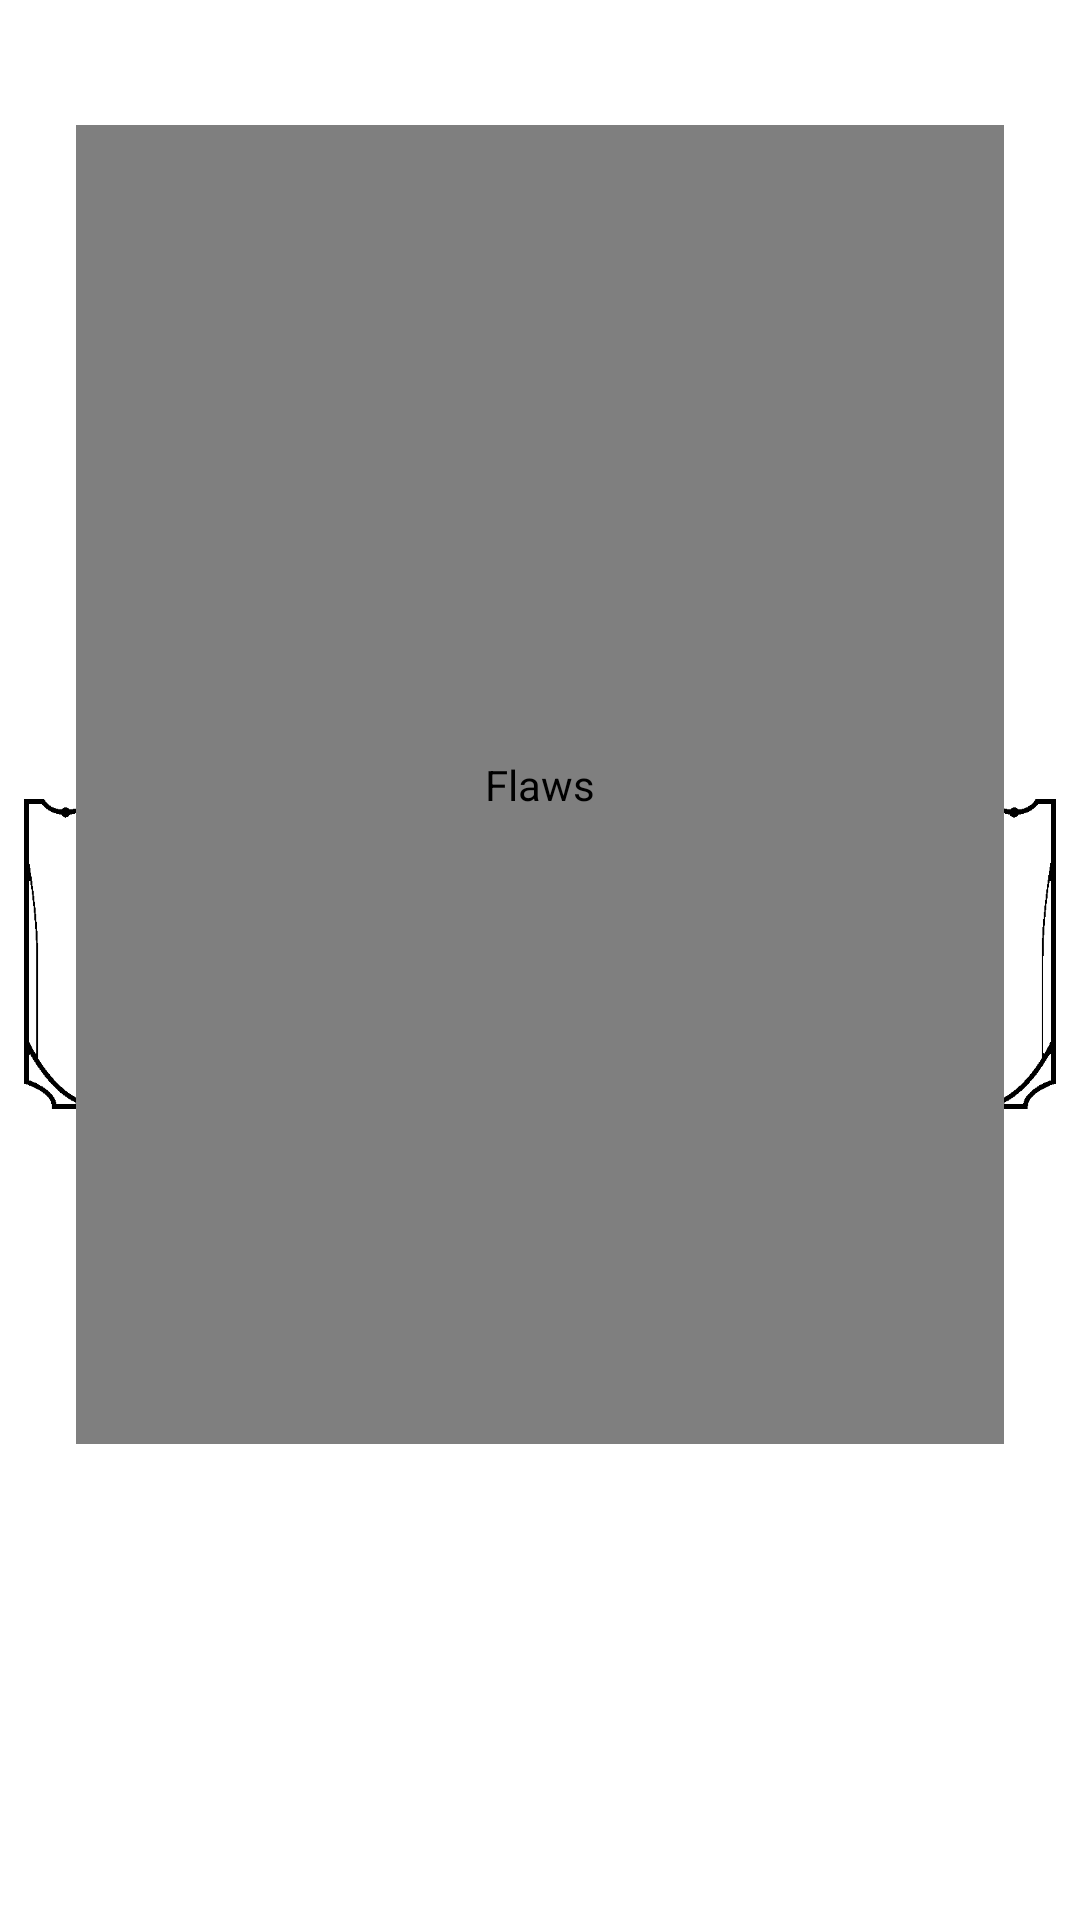

Layout XML and referenced resources for this Android screen:
<!-- AndroidManifest.xml: application theme Theme.CharacterSheet -->
<!-- res/layout/layout_details_flaws.xml -->
<?xml version="1.0" encoding="utf-8"?>
<androidx.constraintlayout.widget.ConstraintLayout
    android:layout_width="match_parent"
    android:layout_height="wrap_content"
    android:paddingHorizontal="8dp"
    android:paddingTop="4dp"
    android:paddingBottom="8dp"
    xmlns:android="http://schemas.android.com/apk/res/android"
    xmlns:app="http://schemas.android.com/apk/res-auto"
    xmlns:tools="http://schemas.android.com/tools">

    <ImageView
        android:layout_width="0dp"
        android:layout_height="0dp"
        android:src="@drawable/flaws"
        app:layout_constraintBottom_toBottomOf="parent"
        app:layout_constraintDimensionRatio="H, 799:240"
        app:layout_constraintEnd_toEndOf="parent"
        app:layout_constraintStart_toStartOf="parent"
        app:layout_constraintTop_toTopOf="parent" />

    <androidx.core.widget.NestedScrollView
        android:layout_width="0dp"
        android:layout_height="0dp"
        android:fillViewport="true"
        app:layout_constraintBottom_toBottomOf="parent"
        app:layout_constraintEnd_toEndOf="parent"
        app:layout_constraintStart_toStartOf="parent"
        app:layout_constraintTop_toTopOf="parent"
        app:layout_constraintVertical_bias="0.2"
        app:layout_constraintHorizontal_bias="0.5"
        app:layout_constraintHeight_percent="0.7"
        app:layout_constraintWidth_percent="0.9">

        <com.shipsco.charactersheet.views.CSTextViewLong
            android:id="@+id/flaws"
            android:contentDescription="Flaws"
            android:layout_width="match_parent"
            android:layout_height="match_parent"
            android:gravity="top"
            android:textSize="18sp" />

    </androidx.core.widget.NestedScrollView>
</androidx.constraintlayout.widget.ConstraintLayout>
<!-- resources referenced by this layout -->
<resources>
  <!-- drawable flaws: png bitmap (drawable, 22392 bytes) -->
  <style name="Theme.CharacterSheet" parent="Theme.MaterialComponents.Light.NoActionBar">
          
          <item name="colorPrimary">@color/purple_500</item>
          <item name="colorPrimaryVariant">@color/purple_700</item>
          <item name="colorOnPrimary">@color/white</item>
          
          <item name="colorSecondary">@color/teal_200</item>
          <item name="colorSecondaryVariant">@color/teal_700</item>
          <item name="colorOnSecondary">@color/black</item>
          
          <item name="android:statusBarColor" tools:targetApi="l">?attr/colorPrimaryVariant</item>
          
          <item name="fontFamily">@font/scala_sans</item>
      </style>
  <!-- not gathered from this repository: default colours our renderer supplied (Android Studio template values) -->
  <color name="purple_500">#FF6200EE</color>
  <color name="purple_700">#FF3700B3</color>
  <color name="teal_200">#FF03DAC5</color>
  <color name="teal_700">#FF018786</color>
  <color name="black">#FF000000</color>
  <color name="white">#FFFFFFFF</color>
</resources>
